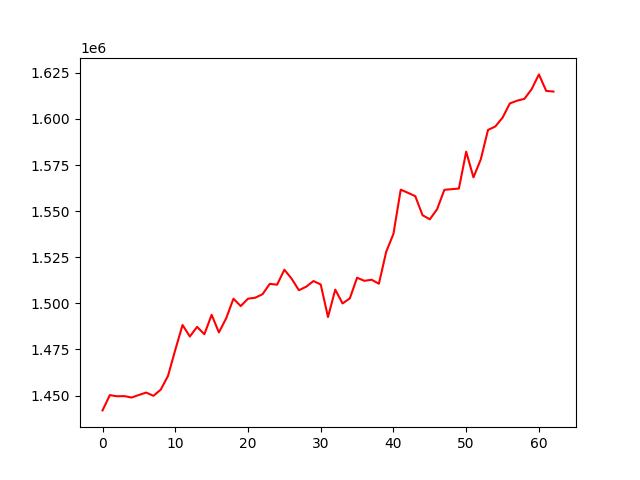

Data behind this chart, as committed beside it:
, 0
0, 1441944
1, 1450232
2, 1449608
3, 1449695
4, 1448921
5, 1450316
6, 1451611
7, 1449854
8, 1453211
9, 1460639
10, 1474726
11, 1488257
12, 1482005
13, 1487234
14, 1483249
15, 1493773
16, 1484231
17, 1491910
18, 1502494
19, 1498514
20, 1502518
21, 1503042
22, 1504960
23, 1510573
24, 1510098
25, 1518233
26, 1513340
27, 1507104
28, 1509002
29, 1512073
30, 1510219
31, 1492574
32, 1507432
33, 1499927
34, 1502693
35, 1513889
36, 1512200
37, 1512794
38, 1510615
39, 1527911
40, 1537689
41, 1561638
42, 1559916
43, 1558107
44, 1547781
45, 1545558
46, 1551027
47, 1561556
48, 1561885
49, 1562246
50, 1582223
51, 1568305
52, 1577985
53, 1594013
54, 1595882
55, 1600646
56, 1608379
57, 1609888
58, 1610850
59, 1616121
... 3 more rows
